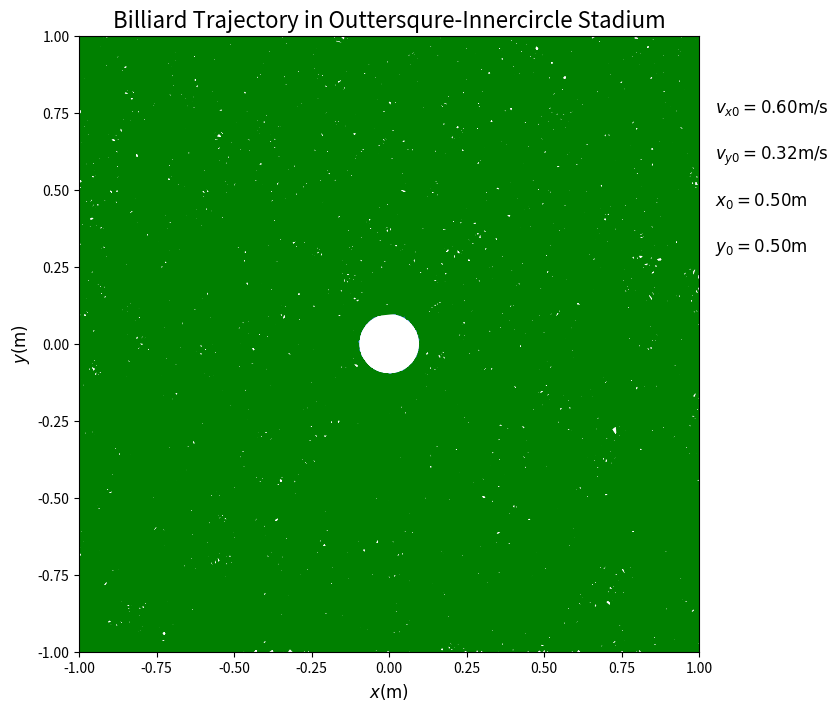
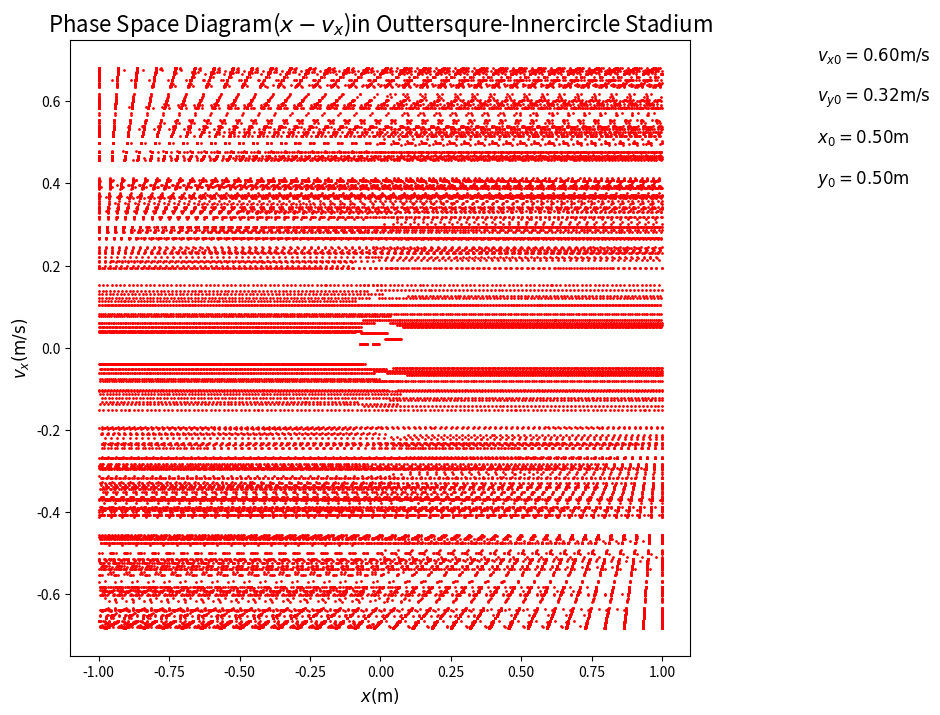
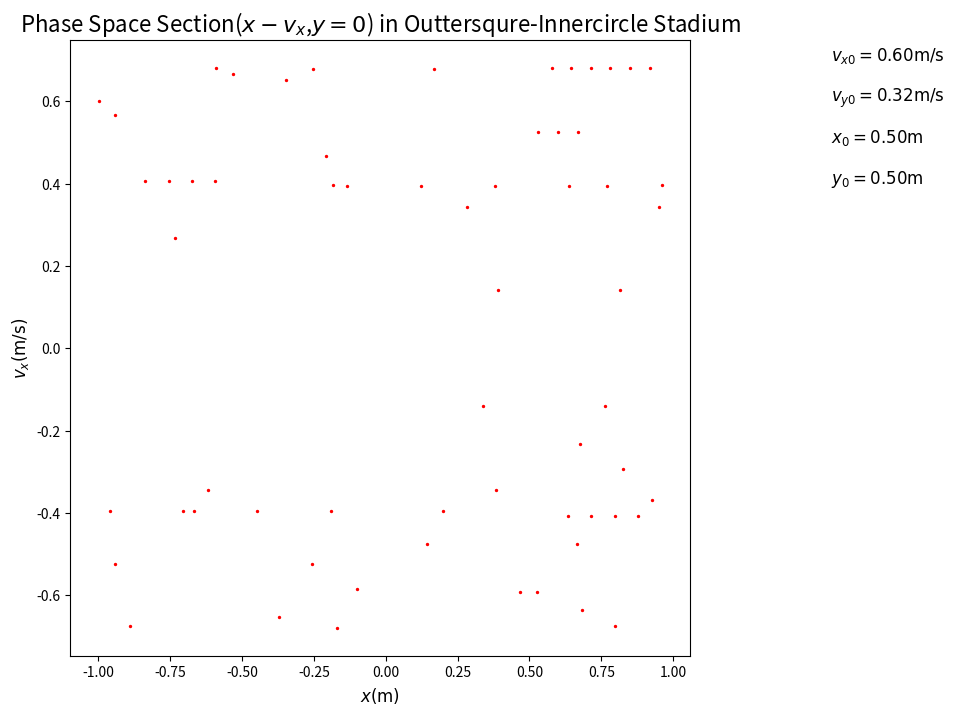

Here is the Python script that generated these plots, in order:
# -*- coding: utf-8 -*-
"""
Created on Mon Nov 21 02:05:04 2016

@author: Administrator
"""
import matplotlib.pyplot as plt
import numpy as np
class billiard_innercircle:
    def __init__(self,x_0,y_0,vx_0,vy_0,N,dt):
        self.x_0 = x_0
        self.y_0 = y_0
        self.vx_0 = vx_0
        self.vy_0 = vy_0
        self.N = N
        self.dt = dt
    def motion_calculate(self):
        self.x = []
        self.y = []
        self.vx = []
        self.vy = []
        self.t = [0]
        self.x.append(self.x_0)
        self.y.append(self.y_0)
        self.vx.append(self.vx_0)
        self.vy.append(self.vy_0)
        for i in range(1,self.N):
            self.x.append(self.x[i - 1] + self.vx[i - 1]*self.dt)
            self.y.append(self.y[i - 1] + self.vy[i - 1]*self.dt)
            self.vx.append(self.vx[i - 1])
            self.vy.append(self.vy[i - 1])
            if (self.x[i] < -1.0):
                self.x[i],self.y[i] = self.correct('x>-1.0',self.x[i - 1], self.y[i - 1], self.vx[i - 1], self.vy[i - 1])
                self.vx[i] = - self.vx[i]
            elif(self.x[i] > 1.0):
                self.x[i],self.y[i] = self.correct('x<1.0',self.x[i - 1], self.y[i - 1], self.vx[i - 1], self.vy[i - 1])
                self.vx[i] = - self.vx[i]
            elif(self.y[i] < -1.0):
                self.x[i],self.y[i] = self.correct('y>-1.0',self.x[i - 1], self.y[i - 1], self.vx[i - 1], self.vy[i - 1])
                self.vy[i] = -self.vy[i]
            elif(self.y[i] > 1.0):
                self.x[i],self.y[i] = self.correct('y<1.0',self.x[i - 1], self.y[i - 1], self.vx[i - 1], self.vy[i - 1])
                self.vy[i] = -self.vy[i] 
            elif(self.x[i]**2+self.y[i]**2<0.01):
                self.x[i],self.y[i] = self.correct('x**2+y**2 > 0.01',self.x[i - 1], self.y[i - 1], self.vx[i - 1], self.vy[i - 1])
                self.vx[i],self.vy[i] = self.reflect(self.x[i],self.y[i],self.vx[i - 1], self.vy[i - 1])
            self.t.append(self.t[i - 1] + self.dt)
        return self.x, self.y   
								
    def reflect(self,x,y,vx,vy):
        module = np.sqrt(x**2+y**2)  ### normalization
        x = x/module
        y = y/module
        v = np.sqrt(vx**2+vy**2)
        cos1 = (vx*x+vy*y)/v
        cos2 = (vx*y-vy*x)/v
        vt = -v*cos1
        vc = v*cos2 
        vx_n = vt*x+vc*y
        vy_n = vt*y-vc*x
        return vx_n,vy_n
    def correct(self,condition,x,y,vx,vy):
        vx_c = vx/100.0
        vy_c = vy/100.0
        while eval(condition):
            x = x + vx_c*self.dt
            y = y + vy_c*self.dt
        return x-vx_c*self.dt,y-vy_c*self.dt
								
    def plot_boundary(self):
        theta = 0
        x = []
        y = []
        while theta < 2*np.pi:
            x.append(0.1*np.cos(theta))
            y.append(0.1*np.sin(theta))
            theta+= 0.01
        plt.plot(x,y)

    def plot(self):
        plt.figure(figsize = (8,8))
        plt.xlim(-1,1)
        plt.ylim(-1,1)
        plt.xlabel('$x(\mathrm {m})$',fontsize=12)
        plt.ylabel('$y(\mathrm {m})$',fontsize=12)
        plt.title('Billiard Trajectory in Outtersqure-Innercircle Stadium',fontsize=16)
        plt.text(1.05,0.75,'$v_{x0}=%.2f\mathrm {m/s}$'%self.vx_0,fontsize=12)	
        plt.text(1.05,0.6,'$v_{y0}=%.2f\mathrm {m/s}$'%self.vy_0,fontsize=12)	
        plt.text(1.05,0.45,'$x_{0}=%.2f\mathrm {m}$'%self.x_0,fontsize=12)
        plt.text(1.05,0.3,'$y_{0}=%.2f\mathrm {m}$'%self.y_0,fontsize=12)	
        self.plot_boundary()
        plt.plot(self.x,self.y,'g')
        plt.show()
        
    def phase_space_plot(self):
        plt.figure(figsize = (8,8))
							
        plt.title('Phase Space Diagram($x-v_x$)in Outtersqure-Innercircle Stadium',fontsize=16)								
        plt.xlabel('$x(\mathrm {m})$',fontsize=12)
        plt.ylabel('$v_x(\mathrm {m/s})$',fontsize=12)
        plt.text(1.55,0.7,'$v_{x0}=%.2f\mathrm {m/s}$'%self.vx_0,fontsize=12)	
        plt.text(1.55,0.6,'$v_{y0}=%.2f\mathrm {m/s}$'%self.vy_0,fontsize=12)	
        plt.text(1.55,0.5,'$x_{0}=%.2f\mathrm {m}$'%self.x_0,fontsize=12)
        plt.text(1.55,0.4,'$y_{0}=%.2f\mathrm {m}$'%self.y_0,fontsize=12)									
        plt.scatter(self.x,self.vx, color='r',s=1)
        plt.show()
    
    def phase_plot(self):
        plt.figure(figsize = (8,8))							
        plt.title('Phase Space Section($x-v_x$,$y=0$) in Outtersqure-Innercircle Stadium',fontsize=16)		
        plt.xlabel('$x(\mathrm {m})$',fontsize=12)
        plt.ylabel('$v_x(\mathrm {m/s})$',fontsize=12)								
        record_x = []
        record_vx = []
        for i in range(len(self.x)):
            if (abs(self.y[i] - 0)<0.001):
                record_vx.append(self.vx[i])
                record_x.append(self.x[i])
        plt.xlabel('$x(\mathrm {m})$',fontsize=12)
        plt.ylabel('$v_x(\mathrm {m/s})$',fontsize=12)
        plt.text(1.55,0.7,'$v_{x0}=%.2f\mathrm {m/s}$'%self.vx_0,fontsize=12)	
        plt.text(1.55,0.6,'$v_{y0}=%.2f\mathrm {m/s}$'%self.vy_0,fontsize=12)	
        plt.text(1.55,0.5,'$x_{0}=%.2f\mathrm {m}$'%self.x_0,fontsize=12)
        plt.text(1.55,0.4,'$y_{0}=%.2f\mathrm {m}$'%self.y_0,fontsize=12)									
        plt.scatter(record_x,record_vx,color='r',s=2)
        plt.show()
                

A = billiard_innercircle(0.5,0.5,0.6,0.323,50000,0.1)
A.motion_calculate()
A.plot()
A.phase_space_plot()
A.phase_plot()


